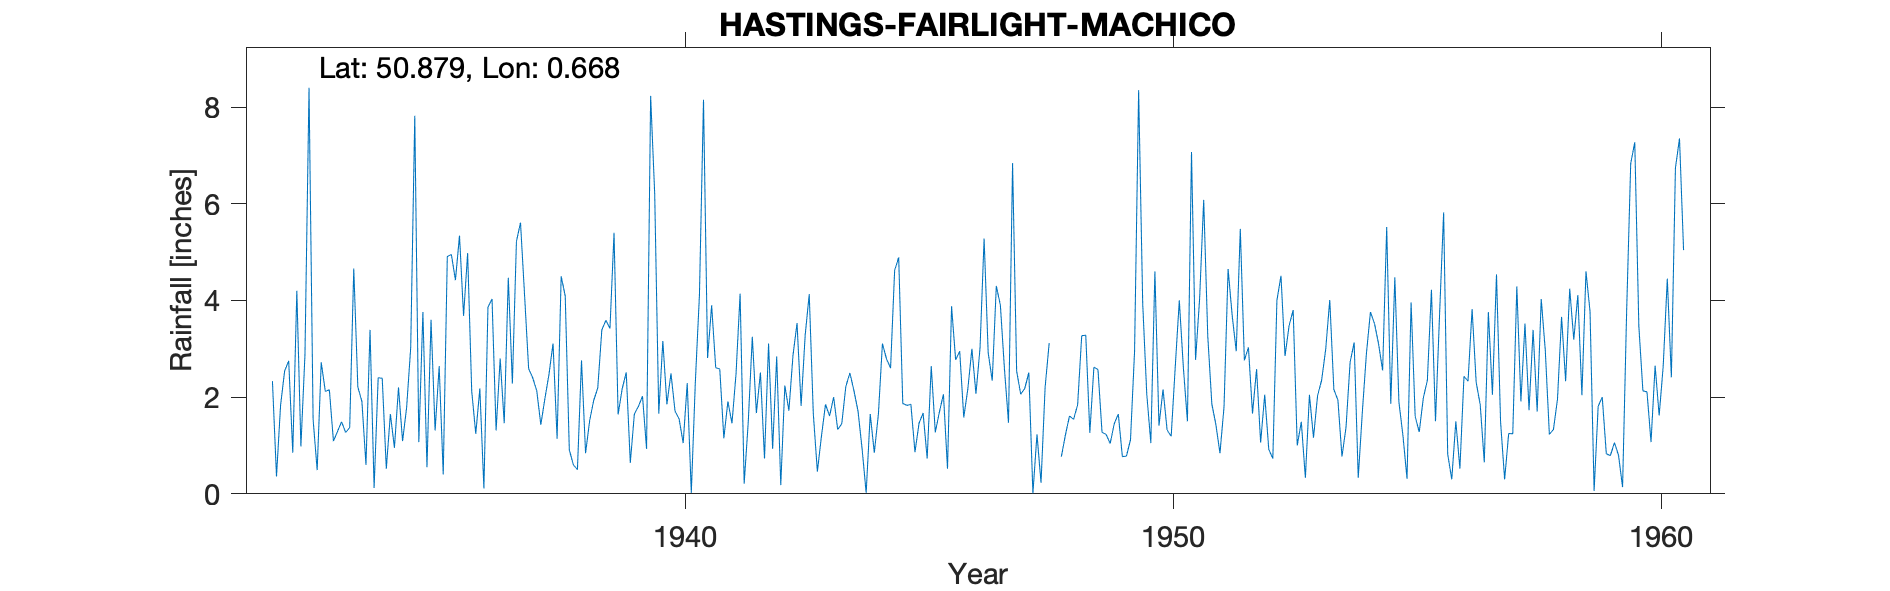

Data behind this chart, as committed beside it:
HASTINGS-FAIRLIGHT-MACHICO, , , , , , , , , , , , , , , , , , , , , , , 
Grid ref, TQ878122, Long, 0.6682, Lat, 50.88, Elevation, 100, ft, , , , , , , , , , , , , , , 
Station no, 552/5, , , , , , , , , , , , , , , , , , , , , , 
, 1931, 1932, 1933, 1934, 1935, 1936, 1937, 1938, 1939, 1940, 1941, 1942, 1943, 1944, 1945, 1946, 1947, 1948, 1949, 1950, 1951, 1952, 1953
January, , 2.33, 2.72, 3.39, 1.07, 4.98, 5.22, 4.09, 5.4, 3.16, 3.9, 2.51, 4.13, 1.71, 1.83, 2.77, 2.59, , 1.27, 1.05, 4.04, 3.03, 1
February, , 0.36, 2.12, 0.12, 3.76, 2.13, 5.61, 0.91, 1.64, 1.85, 2.61, 0.73, 1.66, 0.93, 1.85, 2.95, 1.47, , 1.23, 4.6, 6.08, 1.66, 1.49
March, , 1.83, 2.15, 2.4, 0.55, 1.24, 4.11, 0.6, 2.17, 2.49, 2.58, 3.11, 0.46, 0.02, 0.86, 1.58, 6.84, 0.77, 1.04, 1.41, 3.26, 2.58, 0.33
April, , 2.54, 1.09, 2.39, 3.6, 2.18, 2.59, 0.5, 2.51, 1.71, 1.15, 0.93, 1.19, 1.65, 1.46, 2.17, 2.54, 1.22, 1.45, 2.16, 1.86, 1.06, 2.05
May, , 2.75, 1.29, 0.52, 1.31, 0.11, 2.4, 2.76, 0.64, 1.55, 1.91, 2.84, 1.85, 0.85, 1.67, 3, 2.06, 1.61, 1.65, 1.32, 1.43, 2.05, 1.16
June, , 0.85, 1.49, 1.65, 2.64, 3.86, 2.13, 0.84, 1.65, 1.05, 1.46, 0.18, 1.61, 1.64, 0.73, 2.07, 2.18, 1.54, 0.77, 1.19, 0.84, 0.92, 2.03
July, , 4.2, 1.27, 0.95, 0.4, 4.03, 1.43, 1.51, 1.81, 2.29, 2.48, 2.24, 2, 3.11, 2.64, 3.02, 2.51, 1.84, 0.78, 2.62, 1.8, 0.73, 2.35
August, , 0.98, 1.37, 2.2, 4.91, 1.31, 1.97, 1.93, 2.02, 0.02, 4.14, 1.72, 1.33, 2.79, 1.27, 5.28, 0.01, 3.27, 1.12, 4, 4.65, 4, 2.99
September, , 2.88, 4.66, 1.09, 4.95, 2.8, 2.47, 2.19, 0.93, 2.33, 0.21, 2.86, 1.45, 2.6, 1.69, 2.92, 1.23, 3.28, 2.95, 2.61, 3.69, 4.51, 4.01
October, , 8.4, 2.21, 1.79, 4.42, 1.46, 3.11, 3.39, 8.23, 4.11, 1.48, 3.53, 2.22, 4.62, 2.06, 2.34, 0.23, 1.26, 8.35, 1.5, 2.95, 2.85, 2.16
November, , 1.54, 1.91, 3.02, 5.34, 4.47, 1.14, 3.59, 6.2, 8.15, 3.25, 1.82, 2.5, 4.89, 0.52, 4.3, 2.2, 2.62, 3.94, 7.07, 5.48, 3.48, 1.94
December, , 0.49, 0.6, 7.82, 3.68, 2.28, 4.5, 3.42, 1.66, 2.81, 1.67, 3.28, 2.13, 1.87, 3.88, 3.9, 3.12, 2.57, 2.06, 2.77, 2.76, 3.8, 0.77
Total, , 29.15, 22.88, 27.34, 36.63, 30.85, 36.68, 25.73, 34.86, 31.52, 26.84, 25.75, 22.53, 26.68, 20.46, 36.3, 26.98, , 26.61, 32.3, 38.84, 30.67, 22.28
1948 Jan Feb estimated, , , , , , , , , , , , , , , , , , , , , , , 
